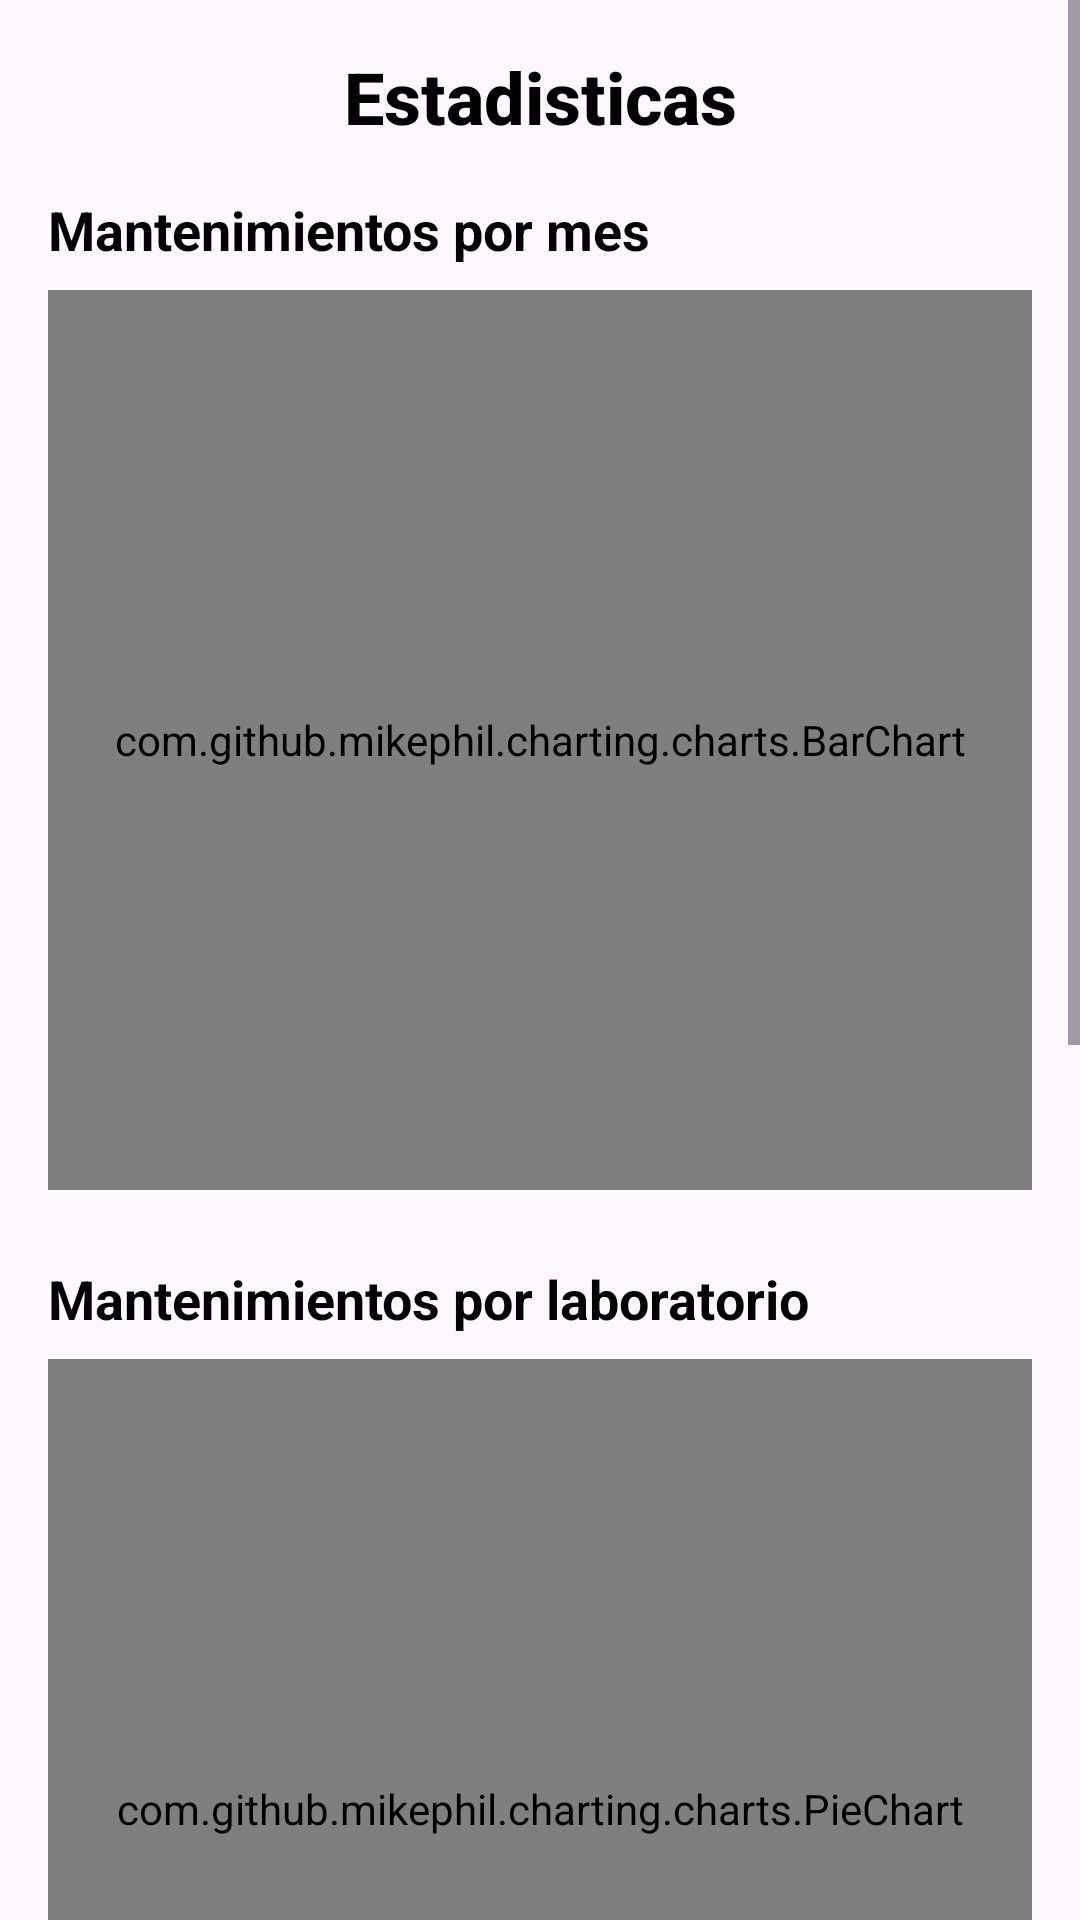

Produce the Android XML layout that renders to this screen, including the resource entries it uses.
<!-- AndroidManifest.xml: application theme Theme.Prueba002 -->
<!-- res/layout/fragment_estadisticas.xml -->
<?xml version="1.0" encoding="utf-8"?>
<ScrollView xmlns:android="http://schemas.android.com/apk/res/android"
    android:layout_width="match_parent"
    android:layout_height="match_parent">

    <LinearLayout
        android:orientation="vertical"
        android:padding="16dp"
        android:layout_width="match_parent"
        android:layout_height="wrap_content">

        <TextView
            android:id="@+id/header_title"
            android:layout_width="match_parent"
            android:layout_height="wrap_content"
            android:layout_marginStart="2dp"
            android:layout_marginEnd="2dp"
            android:layout_marginBottom="16dp"
            android:text="Estadisticas"
            android:fontFamily="sans-serif-medium"
            android:textSize="24sp"
            android:textColor="@android:color/black"
            android:textStyle="bold"
            android:gravity="center_horizontal" />

        
        <TextView
            android:layout_width="match_parent"
            android:layout_height="wrap_content"
            android:text="Mantenimientos por mes"
            android:textStyle="bold"
            android:textSize="18sp"
            android:layout_marginBottom="8dp"
            android:textColor="@android:color/black" />

        
        <com.github.mikephil.charting.charts.BarChart
            android:id="@+id/chartMantenimientosMes"
            android:layout_width="match_parent"
            android:layout_height="300dp" />

        
        <TextView
            android:layout_width="match_parent"
            android:layout_height="wrap_content"
            android:text="Mantenimientos por laboratorio"
            android:textStyle="bold"
            android:textSize="18sp"
            android:layout_marginTop="24dp"
            android:layout_marginBottom="8dp"
            android:textColor="@android:color/black" />

        
        <com.github.mikephil.charting.charts.PieChart
            android:id="@+id/chartMantenimientosLab"
            android:layout_width="match_parent"
            android:layout_height="300dp" />

        
        <TextView
            android:layout_width="match_parent"
            android:layout_height="wrap_content"
            android:text="Cumplimiento por actividad"
            android:textStyle="bold"
            android:textSize="18sp"
            android:layout_marginTop="24dp"
            android:layout_marginBottom="8dp"
            android:textColor="@android:color/black" />

        
        <com.github.mikephil.charting.charts.RadarChart
            android:id="@+id/chartCumplimientoActividad"
            android:layout_width="match_parent"
            android:layout_height="350dp" />

    </LinearLayout>

</ScrollView>
<!-- resources referenced by this layout -->
<resources>
  <style name="Theme.Prueba002" parent="Base.Theme.Prueba002" />
  <style name="Base.Theme.Prueba002" parent="Theme.Material3.DayNight.NoActionBar">
          
          
      </style>
</resources>
